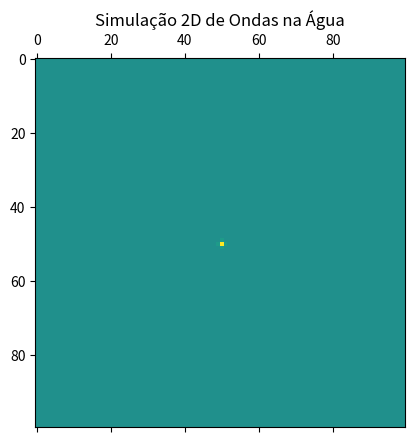

Python code for this plot:
import numpy as np
import matplotlib.pyplot as plt
import matplotlib.animation as animation

# Tamanho da grade
tamanho = 100
altura = np.zeros((tamanho, tamanho))
velocidade = np.zeros_like(altura)
altura_nova = np.copy(altura)

# Função de atualização
def atualiza(frame):
    global altura, altura_nova, velocidade

    # Cálculo da diferença com vizinhos (laplaciano discreto)
    for i in range(1, tamanho-1):
        for j in range(1, tamanho-1):
            laplaciano = (
                altura[i+1, j] + altura[i-1, j] + altura[i, j+1] + altura[i, j-1] - 4 * altura[i, j]
            )
            velocidade[i, j] += laplaciano * 0.1
            velocidade[i, j] *= 0.99  # dissipação
            altura_nova[i, j] = altura[i, j] + velocidade[i, j]

    altura = np.copy(altura_nova)

    # Adiciona uma perturbação periódica no centro
    if frame % 50 == 0:
        altura[tamanho//2, tamanho//2] += 1

    mat.set_array(altura)
    return [mat]

fig, ax = plt.subplots()
mat = ax.matshow(altura, cmap='viridis', vmin=-1, vmax=1)
ani = animation.FuncAnimation(fig, atualiza, interval=50, blit=True)
plt.title("Simulação 2D de Ondas na Água")
plt.show()
